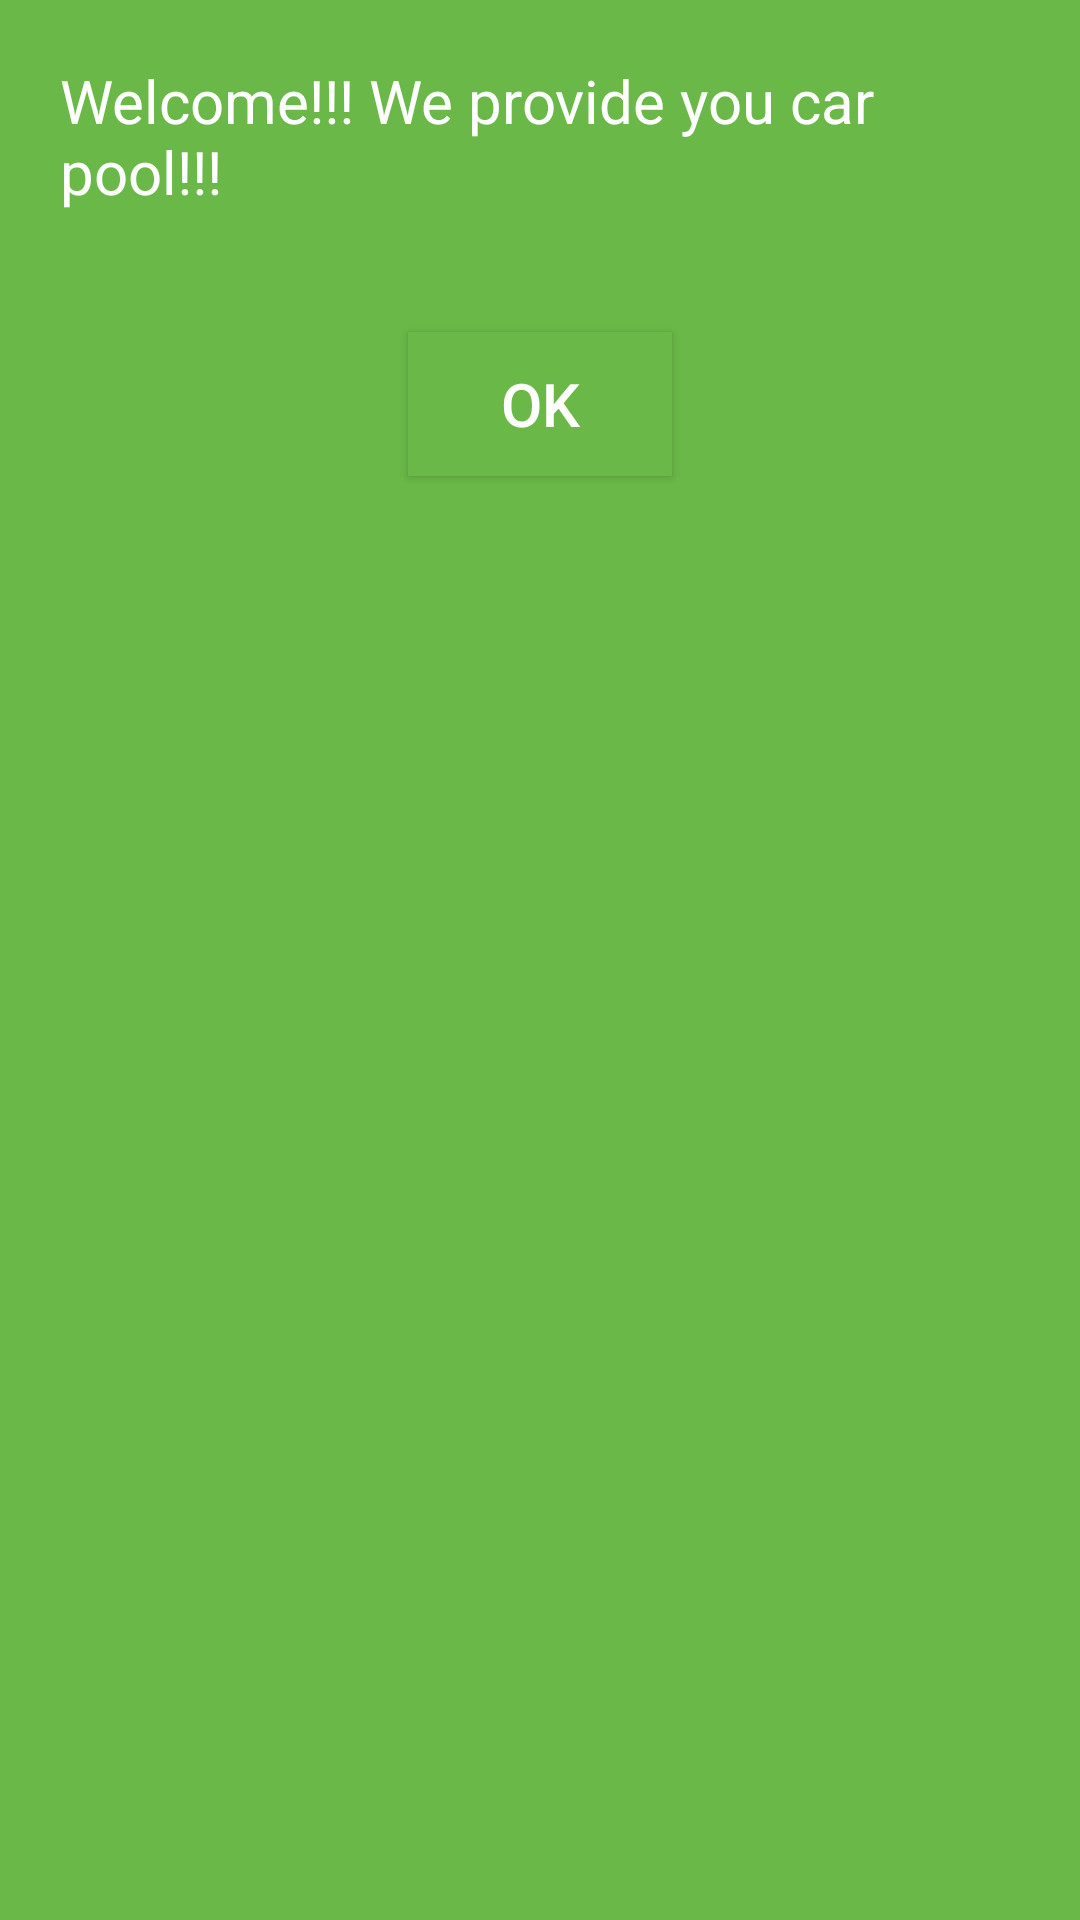

The Android layout XML behind this screen, and the referenced resources:
<!-- AndroidManifest.xml: application theme AppTheme -->
<!-- res/layout/pop_up_login.xml -->
<?xml version="1.0" encoding="utf-8"?>
<RelativeLayout xmlns:android="http://schemas.android.com/apk/res/android"
    android:orientation="vertical"
    android:layout_width="match_parent"
    android:layout_height="match_parent"
    android:background="#6ab948">
    <TextView
        android:layout_width="wrap_content"
        android:layout_height="wrap_content"
        android:text="Welcome!!! We provide you car pool!!!"
        android:textSize="20dp"
        android:id="@+id/welcome_text"
        android:textColor="#fff"
        android:layout_margin="20dp"/>
    <Button
        android:layout_width="wrap_content"
        android:layout_height="wrap_content"
        android:text="OK"
        android:textSize="20dp"
        android:textColor="#fff"
       android:background="#6ab948"
        android:id="@+id/ok_but"
        android:layout_below="@+id/welcome_text"
        android:layout_margin="20dp"
      android:layout_centerHorizontal="true"
        />


</RelativeLayout>
<!-- resources referenced by this layout -->
<resources>
  <style name="AppTheme" parent="Base.Theme.AppCompat.Light.DarkActionBar">
          
          <item name="colorPrimary">#36dcce</item>
          <item name="colorPrimaryDark">@color/colorPrimaryDark</item>
          <item name="colorAccent">@color/colorAccent</item>
  
      </style>
  <!-- not gathered from this repository: default colours our renderer supplied (Android Studio template values) -->
  <color name="colorPrimaryDark">#FF3700B3</color>
  <color name="colorAccent">#FF03DAC5</color>
</resources>
